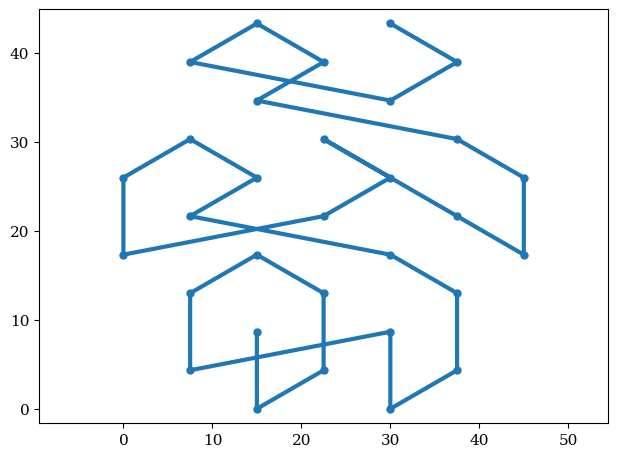

The matplotlib source for this figure:
#!/usr/bin/env python3
# -*- coding: utf-8 -*-
"""
Created on Thu Feb  7  2019

@author: Antoni Vidal
"""
from __future__ import division
from math import sqrt 
from collections import OrderedDict
import numpy as np

msh_file = '2D_hex_test.msh' 

rows = [ 2,3,2]
pitch = 15.0
n_round = 12

# ----------------------------------------------------------------------------#
node_list = []
ri = pitch / 2 # Radio circumferencia inscrita
rc = 2/3*sqrt(3) * ri # Radio circumferencia circumscrita == lado


# Points of the hexagon
p0 = [0.0, 0.0]
p1 = [0.0, - rc]
p2 = [+ri, -rc/2]
p3 = [+ri, +rc/2]
p4 = [0.0,  rc]
p5 = [-ri, +rc/2]
p6 = [-ri, -rc/2]


p0 = np.array(p0) + np.array([ri, rc])
p1 = np.array(p1) + np.array([ri, rc])
p2 = np.array(p2) + np.array([ri, rc])
p3 = np.array(p3) + np.array([ri, rc])
p4 = np.array(p4) + np.array([ri, rc])
p5 = np.array(p5) + np.array([ri, rc])
p6 = np.array(p6) + np.array([ri, rc])
hex_part = [p0, p1, p2, p3, p4, p5, p6]

elements = []
lines = []


node_list = OrderedDict([])
# Make a row
n = 0
mx_rows = max(rows)
point_num = 0
for j in range(len(rows)):
    for i in range(rows[j]):
        
        p_num = 7*['a']
        # Create new points
        for num, p in enumerate(hex_part):
            node = (round(p[0] + ((mx_rows - rows[j])/2 + i )  * pitch, n_round),
                    round(p[1] + j * 3/2 * rc, n_round))
            if (node not in node_list):
                node_list[node] = point_num
                p_num[num] = point_num
                point_num += 1
            else :
                p_num[num] = node_list[node]
        
        # New element    
        elements.append([n, p_num[0], p_num[5], p_num[6], p_num[1]]) # Left quad
        elements.append([n, p_num[0], p_num[1], p_num[2], p_num[3]]) # Right quad
        elements.append([n, p_num[0], p_num[3], p_num[4], p_num[5]]) # Up  quad

        n += 1


fp = open(msh_file, "w")
fp.write("$MeshFormat\n")
fp.write("2.2 0 8\n")
fp.write("$EndMeshFormat\n")
fp.write("$Nodes\n")
fp.write(str(len(node_list)) + "\n")
for i, node in enumerate(node_list):
    fp.write(str(i+1) + " " + str(node[0]) + " " + str(node[1]) + " 0 \n")    

fp.write("$EndNodes\n")
fp.write("$Elements\n")
fp.write(str(len(lines) + len(elements)) + "\n")
i = 0
for ln in lines:
    fp.write(str(i) + " 1 2 " + str(i) + " " +
             str(ln[0]) + " " + str(i) + " " +
             str(ln[1])  + " " + str(ln[2]) + " \n")
    i += 1

for el in elements:
    for num in range(1, len(el)):
        assert(el[num] < len(node_list))
    fp.write(str(i+1) + " 3 2 " +
             str(el[0]+1) + " " +  str(i+1) + " "+
             str(el[1]+1)  + " " + str(el[2]+1)  + " " +
             str(el[3]+1) + " " +  str(el[4]+1) + " \n")
    i += 1 


fp.write("$EndElements")
fp.close()
    

#########################
#########  PLOT  ########
#########################
x = []
y = []
for l in node_list:
    x.append(l[0])
    y.append(l[1])
    
import matplotlib.pyplot as plt
from matplotlib import rcParams
plt.close('all')
plt.style.use('default')
params = {'backend': 'pgf',
          'pgf.rcfonts': False,
          'font.family': 'serif',
          'font.size': 14,
          'axes.labelsize': 14,
          'legend.fontsize': 12,
          'xtick.labelsize': 11,
          'ytick.labelsize': 11,
#          'text.usetex': True,
          'lines.linewidth': 3,
          'lines.markersize': 5,
          'lines.markeredgewidth': 1,
          'legend.numpoints': 1, 
          'figure.autolayout': True,
          }
rcParams.update(params)


fig, ax = plt.subplots()
ax.plot(x, y,  linestyle='-', marker='o')
plt.axis('equal')
